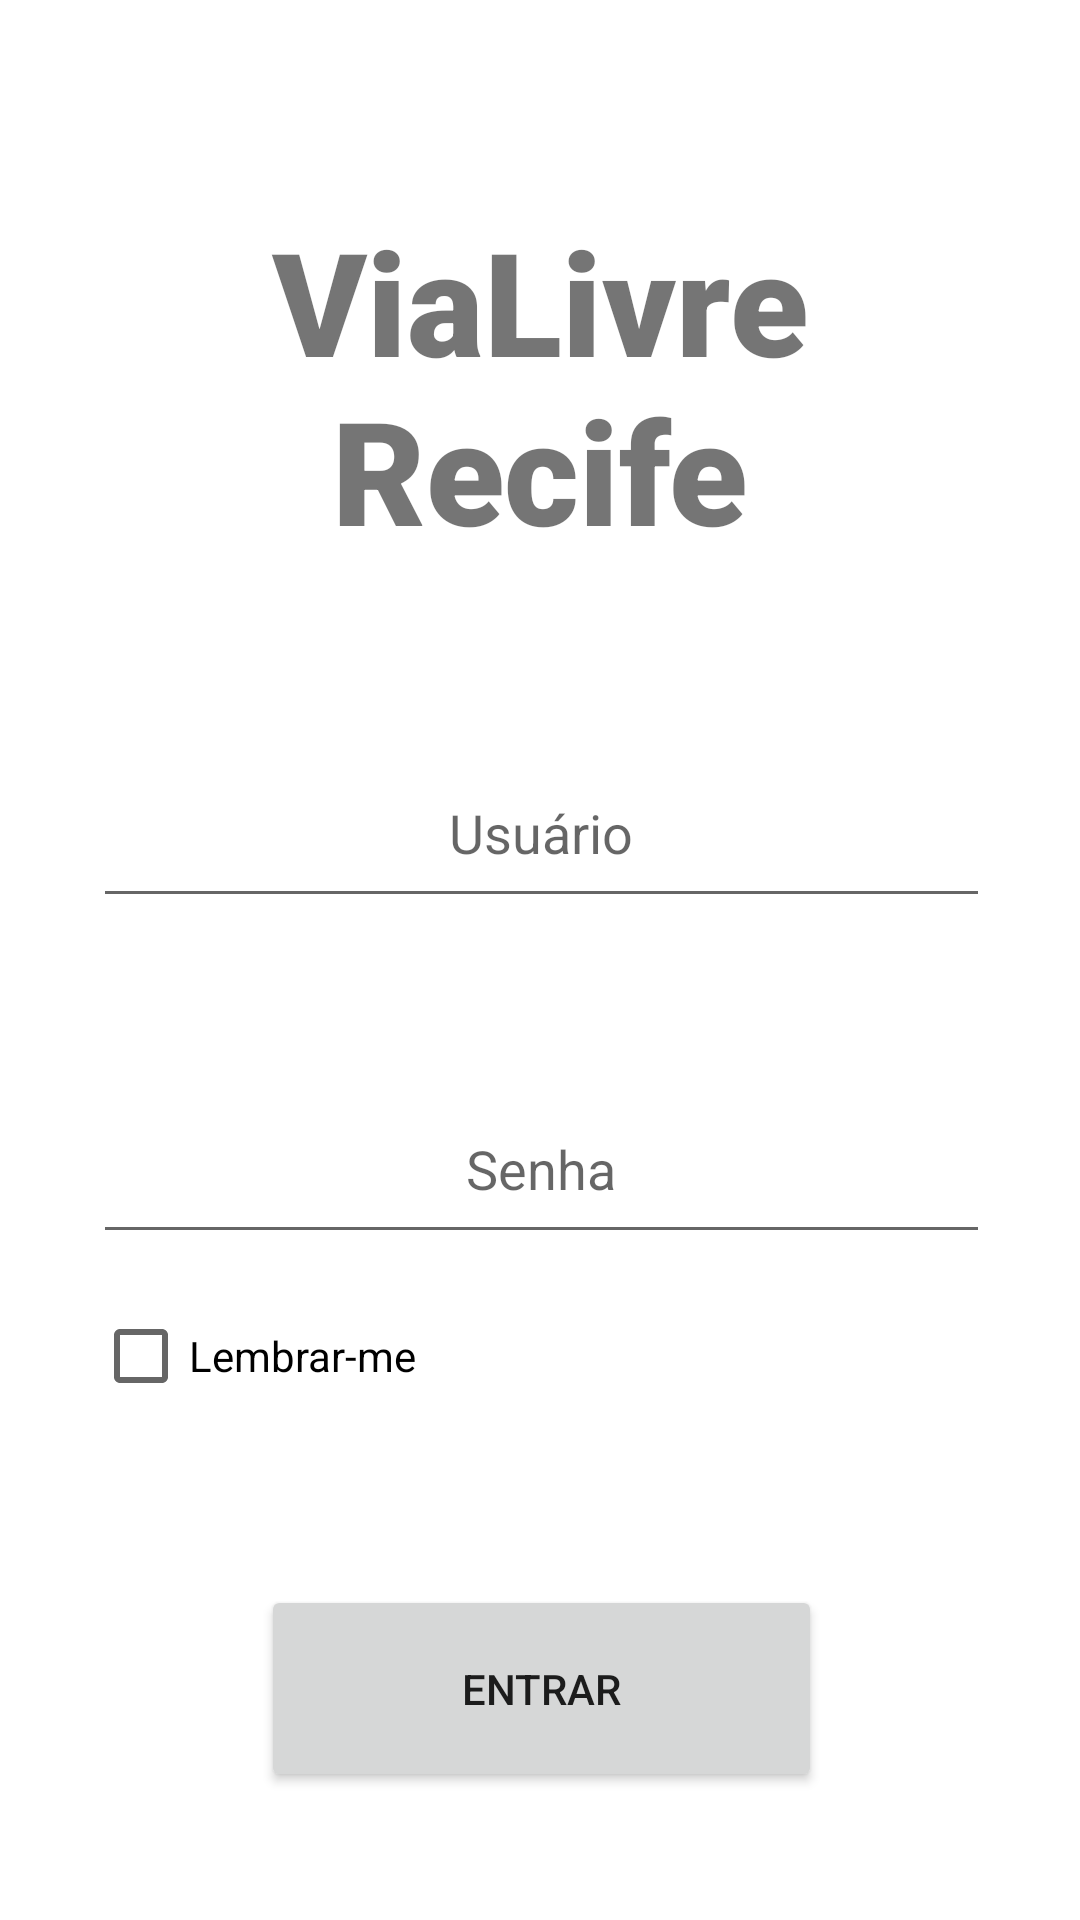

Layout XML and referenced resources for this Android screen:
<!-- AndroidManifest.xml: application theme Theme.ViaLivreRecife -->
<!-- res/layout/activity_main.xml -->
<?xml version="1.0" encoding="utf-8"?>
<androidx.constraintlayout.widget.ConstraintLayout xmlns:android="http://schemas.android.com/apk/res/android"
    xmlns:app="http://schemas.android.com/apk/res-auto"
    xmlns:tools="http://schemas.android.com/tools"
    android:layout_width="match_parent"
    android:layout_height="match_parent"
    tools:context=".MainActivity">


    <TextView
        android:id="@+id/logo"
        android:layout_width="204dp"
        android:layout_height="133dp"
        android:layout_marginTop="68dp"
        android:fontFamily="sans-serif-black"
        android:text="@string/logo"
        android:textAlignment="center"
        android:textSize="48sp"
        app:layout_constraintHorizontal_bias="0.497"
        app:layout_constraintLeft_toLeftOf="parent"
        app:layout_constraintRight_toRightOf="parent"
        app:layout_constraintTop_toTopOf="parent"
        tools:ignore="HardcodedText,TextSizeCheck" />

    <EditText
        android:id="@+id/user"
        android:layout_width="299dp"
        android:layout_height="60dp"
        android:autofillHints=""
        android:ems="10"
        android:hint="@string/user"
        android:inputType="textPersonName"
        android:textAlignment="center"
        app:layout_constraintBottom_toBottomOf="parent"
        app:layout_constraintEnd_toEndOf="@+id/logo"
        app:layout_constraintHorizontal_bias="0.494"
        app:layout_constraintLeft_toLeftOf="parent"
        app:layout_constraintRight_toRightOf="parent"
        app:layout_constraintStart_toStartOf="@+id/logo"
        app:layout_constraintTop_toBottomOf="@+id/logo"
        app:layout_constraintVertical_bias="0.119" />

    <EditText
        android:id="@+id/senha"
        android:layout_width="299dp"
        android:layout_height="60dp"
        android:layout_marginTop="52dp"
        android:ems="10"
        android:hint="@string/senha"
        android:inputType="textPassword"
        android:textAlignment="center"
        app:layout_constraintEnd_toEndOf="@+id/user"
        app:layout_constraintHorizontal_bias="0.0"
        app:layout_constraintStart_toStartOf="@+id/user"
        app:layout_constraintTop_toBottomOf="@+id/user"
        tools:ignore="MissingConstraints"
        android:autofillHints="" />

    <CheckBox
        android:id="@+id/checkBox"
        android:layout_width="194dp"
        android:layout_height="60dp"
        android:layout_marginTop="4dp"
        android:text="@string/remember"
        app:layout_constraintEnd_toEndOf="@+id/senha"
        app:layout_constraintHorizontal_bias="0.0"
        app:layout_constraintStart_toStartOf="@+id/senha"
        app:layout_constraintTop_toBottomOf="@+id/senha"
        tools:ignore="MissingConstraints" />

    <Button
        android:id="@+id/btnEntrar"
        android:layout_width="187dp"
        android:layout_height="69dp"
        android:layout_marginTop="40dp"
        android:text="@string/login"
        app:layout_constraintBottom_toBottomOf="parent"
        app:layout_constraintEnd_toEndOf="@+id/senha"
        app:layout_constraintStart_toStartOf="@+id/senha"
        app:layout_constraintTop_toBottomOf="@+id/checkBox"
        app:layout_constraintVertical_bias="0.132"
        tools:ignore="MissingConstraints" />


</androidx.constraintlayout.widget.ConstraintLayout>
<!-- resources referenced by this layout -->
<resources>
  <string name="login">Entrar</string>
  <string name="logo">ViaLivre Recife</string>
  <string name="remember">Lembrar-me</string>
  <string name="senha">Senha</string>
  <string name="user">Usuário</string>
  <style name="Theme.ViaLivreRecife" parent="Theme.MaterialComponents.DayNight.DarkActionBar">
          
          <item name="colorPrimary">@color/purple_500</item>
          <item name="colorPrimaryVariant">@color/purple_700</item>
          <item name="colorOnPrimary">@color/white</item>
          
          <item name="colorSecondary">@color/teal_200</item>
          <item name="colorSecondaryVariant">@color/teal_700</item>
          <item name="colorOnSecondary">@color/black</item>
          
          <item name="android:statusBarColor">?attr/colorPrimaryVariant</item>
          
      </style>
  <!-- not gathered from this repository: default colours our renderer supplied (Android Studio template values) -->
  <color name="purple_500">#FF6200EE</color>
  <color name="purple_700">#FF3700B3</color>
  <color name="teal_200">#FF03DAC5</color>
  <color name="teal_700">#FF018786</color>
  <color name="black">#FF000000</color>
  <color name="white">#FFFFFFFF</color>
</resources>
